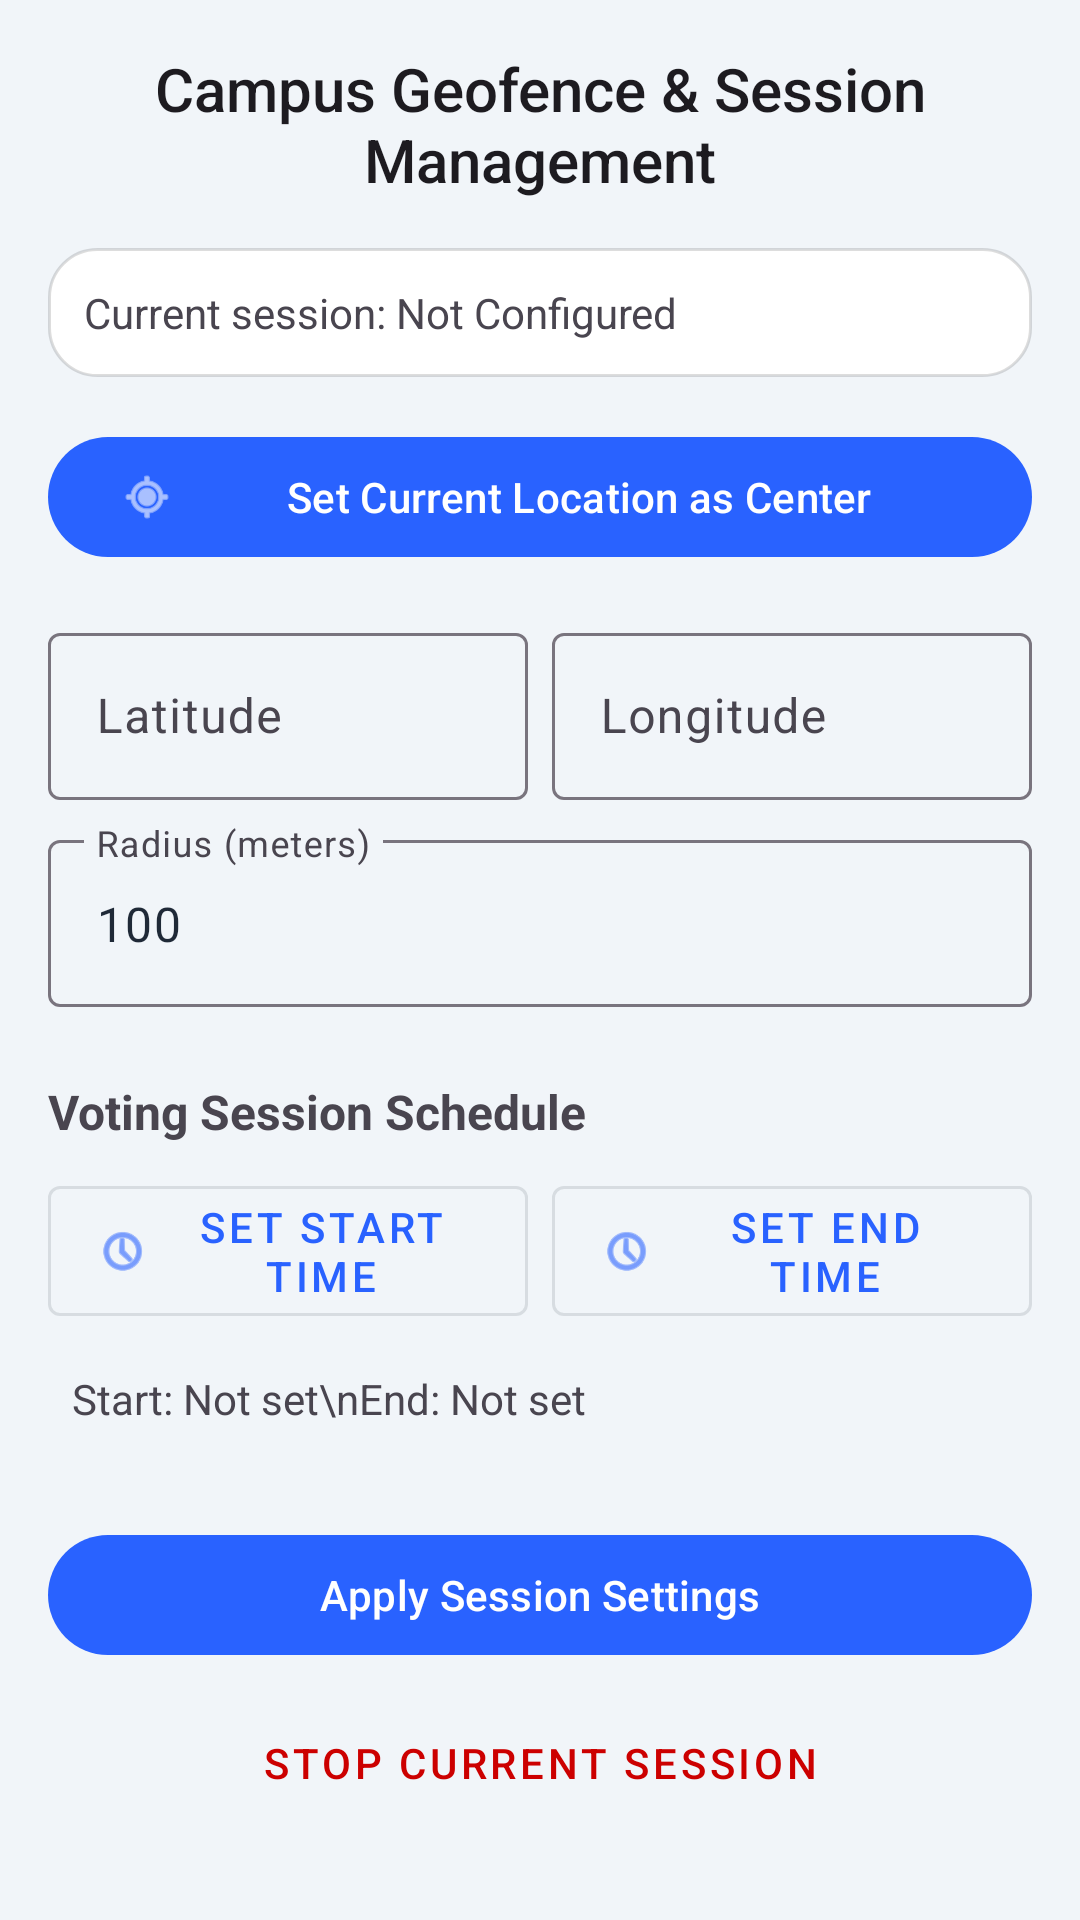

Write the Android layout XML for this screen, with the resource values it uses.
<!-- AndroidManifest.xml: application theme Theme.Voteapp -->
<!-- res/layout/fragment_geofence.xml -->
<?xml version="1.0" encoding="utf-8"?>
<ScrollView xmlns:android="http://schemas.android.com/apk/res/android"
    xmlns:app="http://schemas.android.com/apk/res-auto"
    android:layout_width="match_parent"
    android:layout_height="match_parent"
    android:background="@color/color_background">

    <LinearLayout
        android:layout_width="match_parent"
        android:layout_height="wrap_content"
        android:orientation="vertical"
        android:padding="16dp">

        <TextView
            android:layout_width="match_parent"
            android:layout_height="wrap_content"
            android:text="Campus Geofence &amp; Session Management"
            android:textAppearance="@android:style/TextAppearance.Material.Title"
            android:textAlignment="center"
            android:layout_marginBottom="16dp" />

        <TextView
            android:id="@+id/textCurrentConfig"
            android:layout_width="match_parent"
            android:layout_height="wrap_content"
            android:text="Current session: Not Configured"
            android:padding="12dp"
            android:background="@drawable/bg_card_rounded"
            android:layout_marginBottom="16dp" />

        <com.google.android.material.button.MaterialButton
            android:id="@+id/buttonSetLocation"
            android:layout_width="match_parent"
            android:layout_height="wrap_content"
            android:text="Set Current Location as Center"
            app:icon="@android:drawable/ic_menu_mylocation" />

        <LinearLayout
            android:layout_width="match_parent"
            android:layout_height="wrap_content"
            android:orientation="horizontal"
            android:layout_marginTop="16dp">

            <com.google.android.material.textfield.TextInputLayout
                android:layout_width="0dp"
                android:layout_height="wrap_content"
                android:layout_weight="1"
                android:hint="Latitude">
                <com.google.android.material.textfield.TextInputEditText
                    android:id="@+id/editLat"
                    android:layout_width="match_parent"
                    android:layout_height="wrap_content"
                    android:inputType="numberDecimal|numberSigned" />
            </com.google.android.material.textfield.TextInputLayout>

            <com.google.android.material.textfield.TextInputLayout
                android:layout_width="0dp"
                android:layout_height="wrap_content"
                android:layout_weight="1"
                android:layout_marginStart="8dp"
                android:hint="Longitude">
                <com.google.android.material.textfield.TextInputEditText
                    android:id="@+id/editLng"
                    android:layout_width="match_parent"
                    android:layout_height="wrap_content"
                    android:inputType="numberDecimal|numberSigned" />
            </com.google.android.material.textfield.TextInputLayout>
        </LinearLayout>

        <com.google.android.material.textfield.TextInputLayout
            android:layout_width="match_parent"
            android:layout_height="wrap_content"
            android:hint="Radius (meters)"
            android:layout_marginTop="8dp">
            <com.google.android.material.textfield.TextInputEditText
                android:id="@+id/editRadius"
                android:layout_width="match_parent"
                android:layout_height="wrap_content"
                android:inputType="numberDecimal"
                android:text="100" />
        </com.google.android.material.textfield.TextInputLayout>

        <TextView
            android:layout_width="match_parent"
            android:layout_height="wrap_content"
            android:text="Voting Session Schedule"
            android:layout_marginTop="24dp"
            android:textStyle="bold"
            android:textSize="16sp" />

        <LinearLayout
            android:layout_width="match_parent"
            android:layout_height="wrap_content"
            android:orientation="horizontal"
            android:layout_marginTop="8dp">

            <com.google.android.material.button.MaterialButton
                android:id="@+id/buttonPickStartTime"
                style="@style/Widget.MaterialComponents.Button.OutlinedButton"
                android:layout_width="0dp"
                android:layout_height="wrap_content"
                android:layout_weight="1"
                android:text="Set Start Time"
                app:icon="@android:drawable/ic_menu_recent_history" />

            <com.google.android.material.button.MaterialButton
                android:id="@+id/buttonPickEndTime"
                style="@style/Widget.MaterialComponents.Button.OutlinedButton"
                android:layout_width="0dp"
                android:layout_height="wrap_content"
                android:layout_weight="1"
                android:layout_marginStart="8dp"
                android:text="Set End Time"
                app:icon="@android:drawable/ic_menu_recent_history" />

        </LinearLayout>

        <TextView
            android:id="@+id/textSelectedTimes"
            android:layout_width="match_parent"
            android:layout_height="wrap_content"
            android:text="Start: Not set\nEnd: Not set"
            android:padding="8dp"
            android:layout_marginTop="4dp" />

        <com.google.android.material.button.MaterialButton
            android:id="@+id/buttonSaveGeofence"
            android:layout_width="match_parent"
            android:layout_height="wrap_content"
            android:text="Apply Session Settings"
            android:layout_marginTop="24dp" />

        <com.google.android.material.button.MaterialButton
            android:id="@+id/buttonClearGeofence"
            style="@style/Widget.MaterialComponents.Button.TextButton"
            android:layout_width="match_parent"
            android:layout_height="wrap_content"
            android:text="Stop Current Session"
            android:textColor="@android:color/holo_red_dark"
            android:layout_marginTop="8dp" />

    </LinearLayout>
</ScrollView>
<!-- resources referenced by this layout -->
<resources>
  <color name="color_background">#F1F5F9</color>
  <!-- drawable bg_card_rounded (drawable) -->
  <?xml version="1.0" encoding="utf-8"?>
  <shape xmlns:android="http://schemas.android.com/apk/res/android"
      android:shape="rectangle">
      <corners android:radius="16dp" />
      <solid android:color="@color/color_surface" />
      <stroke
          android:width="1dp"
          android:color="#22000000" />
  </shape>
  <style name="Theme.Voteapp" parent="Base.Theme.Voteapp" />
  <color name="color_surface">#FFFFFFFF</color>
  <style name="Base.Theme.Voteapp" parent="Theme.Material3.DayNight.NoActionBar">
          
          <item name="colorPrimary">@color/color_primary</item>
          <item name="colorOnPrimary">@color/color_on_primary</item>
          <item name="colorSecondary">@color/color_secondary</item>
          <item name="colorOnSecondary">@color/color_on_secondary</item>
          <item name="android:windowBackground">@color/color_background</item>
          <item name="colorSurface">@color/color_surface</item>
          <item name="colorOnSurface">@color/color_on_surface</item>
      </style>
  <color name="color_primary">#2962FF</color>
  <color name="color_on_primary">#FFFFFFFF</color>
  <color name="color_secondary">#03A9F4</color>
  <color name="color_on_secondary">#FFFFFFFF</color>
  <color name="color_on_surface">#1F2937</color>
</resources>
